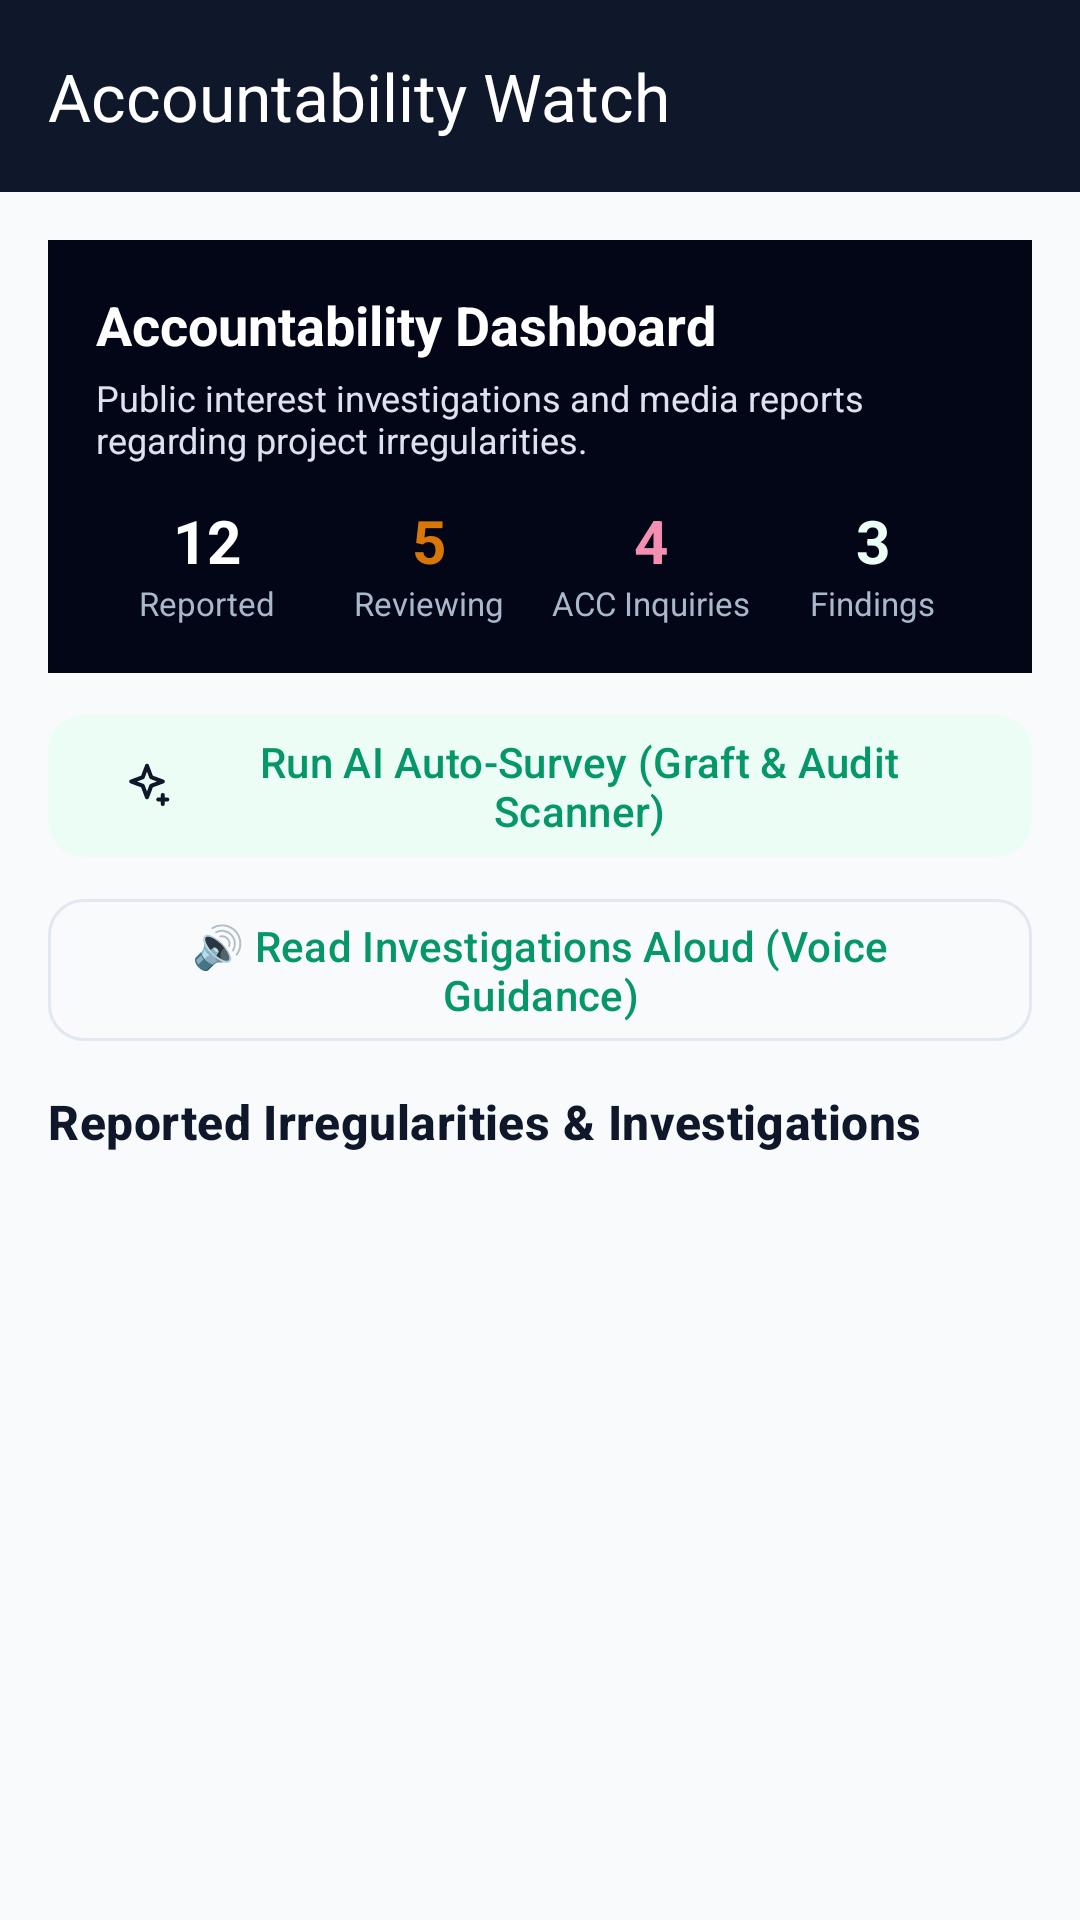

Reconstruct the res/layout file that produces this screen, plus the resources it refers to.
<!-- AndroidManifest.xml: application theme Theme.CivicLens -->
<!-- res/layout/activity_accountability.xml -->
<?xml version="1.0" encoding="utf-8"?>
<LinearLayout xmlns:android="http://schemas.android.com/apk/res/android"
    xmlns:app="http://schemas.android.com/apk/res-auto"
    android:layout_width="match_parent"
    android:layout_height="match_parent"
    android:orientation="vertical">

    <com.google.android.material.appbar.MaterialToolbar
        android:id="@+id/toolbar"
        android:layout_width="match_parent"
        android:layout_height="?attr/actionBarSize"
        android:background="@color/navy"
        app:navigationIconTint="@color/white"
        app:title="Accountability Watch"
        app:titleTextColor="@color/white" />

    <ScrollView
        android:layout_width="match_parent"
        android:layout_height="match_parent"
        android:padding="16dp">

        <LinearLayout
            android:layout_width="match_parent"
            android:layout_height="wrap_content"
            android:orientation="vertical">

            <LinearLayout
                android:layout_width="match_parent"
                android:layout_height="wrap_content"
                android:background="@color/navy_dark"
                android:orientation="vertical"
                android:padding="16dp">

                <TextView
                    android:layout_width="wrap_content"
                    android:layout_height="wrap_content"
                    android:text="Accountability Dashboard"
                    android:textColor="@color/white"
                    android:textSize="18sp"
                    android:textStyle="bold" />

                <TextView
                    android:layout_width="match_parent"
                    android:layout_height="wrap_content"
                    android:layout_marginTop="4dp"
                    android:text="Public interest investigations and media reports regarding project irregularities."
                    android:textColor="#DDE3EE"
                    android:textSize="12sp" />

                <LinearLayout
                    android:layout_width="match_parent"
                    android:layout_height="wrap_content"
                    android:layout_marginTop="12dp"
                    android:orientation="horizontal">

                    <LinearLayout
                        android:layout_width="0dp"
                        android:layout_height="wrap_content"
                        android:layout_weight="1"
                        android:gravity="center"
                        android:orientation="vertical">
                        <TextView
                            android:layout_width="wrap_content"
                            android:layout_height="wrap_content"
                            android:text="12"
                            android:textColor="@color/white"
                            android:textSize="20sp"
                            android:textStyle="bold" />
                        <TextView
                            android:layout_width="wrap_content"
                            android:layout_height="wrap_content"
                            android:text="Reported"
                            android:textColor="#AAB8CC"
                            android:textSize="11sp" />
                    </LinearLayout>

                    <LinearLayout
                        android:layout_width="0dp"
                        android:layout_height="wrap_content"
                        android:layout_weight="1"
                        android:gravity="center"
                        android:orientation="vertical">
                        <TextView
                            android:layout_width="wrap_content"
                            android:layout_height="wrap_content"
                            android:text="5"
                            android:textColor="@color/gold"
                            android:textSize="20sp"
                            android:textStyle="bold" />
                        <TextView
                            android:layout_width="wrap_content"
                            android:layout_height="wrap_content"
                            android:text="Reviewing"
                            android:textColor="#AAB8CC"
                            android:textSize="11sp" />
                    </LinearLayout>

                    <LinearLayout
                        android:layout_width="0dp"
                        android:layout_height="wrap_content"
                        android:layout_weight="1"
                        android:gravity="center"
                        android:orientation="vertical">
                        <TextView
                            android:layout_width="wrap_content"
                            android:layout_height="wrap_content"
                            android:text="4"
                            android:textColor="#F48FB1"
                            android:textSize="20sp"
                            android:textStyle="bold" />
                        <TextView
                            android:layout_width="wrap_content"
                            android:layout_height="wrap_content"
                            android:text="ACC Inquiries"
                            android:textColor="#AAB8CC"
                            android:textSize="11sp" />
                    </LinearLayout>

                    <LinearLayout
                        android:layout_width="0dp"
                        android:layout_height="wrap_content"
                        android:layout_weight="1"
                        android:gravity="center"
                        android:orientation="vertical">
                        <TextView
                            android:layout_width="wrap_content"
                            android:layout_height="wrap_content"
                            android:text="3"
                            android:textColor="@color/green_light"
                            android:textSize="20sp"
                            android:textStyle="bold" />
                        <TextView
                            android:layout_width="wrap_content"
                            android:layout_height="wrap_content"
                            android:text="Findings"
                            android:textColor="#AAB8CC"
                            android:textSize="11sp" />
                    </LinearLayout>
                </LinearLayout>
            </LinearLayout>

            <com.google.android.material.button.MaterialButton
                android:id="@+id/btnAutoSurveyAccountability"
                style="@style/Widget.Material3.Button.TonalButton"
                android:layout_width="match_parent"
                android:layout_height="wrap_content"
                android:layout_marginTop="10dp"
                android:minHeight="44dp"
                android:text="Run AI Auto-Survey (Graft &amp; Audit Scanner)"
                app:cornerRadius="12dp"
                app:icon="@drawable/ic_sparkle"
                app:iconTint="@color/navy" />

            <com.google.android.material.button.MaterialButton
                android:id="@+id/btnReadAccountabilityVoice"
                style="@style/Widget.Material3.Button.OutlinedButton"
                android:layout_width="match_parent"
                android:layout_height="wrap_content"
                android:layout_marginTop="6dp"
                android:minHeight="44dp"
                android:text="🔊 Read Investigations Aloud (Voice Guidance)"
                app:cornerRadius="12dp" />

            <TextView
                android:layout_width="match_parent"
                android:layout_height="wrap_content"
                android:layout_marginTop="12dp"
                android:text="Reported Irregularities &amp; Investigations"
                android:textAppearance="@style/TextAppearance.Material3.TitleMedium"
                android:textColor="@color/navy"
                android:textStyle="bold" />

            <androidx.recyclerview.widget.RecyclerView
                android:id="@+id/casesList"
                android:layout_width="match_parent"
                android:layout_height="wrap_content"
                android:layout_marginTop="8dp" />
        </LinearLayout>
    </ScrollView>
</LinearLayout>
<!-- resources referenced by this layout -->
<resources>
  <color name="gold">#D97706</color>
  <color name="green_light">#ECFDF5</color>
  <color name="navy">#0F172A</color>
  <color name="navy_dark">#020617</color>
  <color name="white">#FFFFFF</color>
  <!-- drawable ic_sparkle (drawable) -->
  <?xml version="1.0" encoding="utf-8"?>
  <vector xmlns:android="http://schemas.android.com/apk/res/android"
      android:width="24dp"
      android:height="24dp"
      android:viewportWidth="24"
      android:viewportHeight="24">
      <path
          android:fillColor="#00000000"
          android:pathData="M12,3l1.9,5.1L19,10l-5.1,1.9L12,17l-1.9,-5.1L5,10l5.1,-1.9z"
          android:strokeColor="#FF000000"
          android:strokeWidth="1.8"
          android:strokeLineCap="round"
          android:strokeLineJoin="round" />
      <path
          android:fillColor="#00000000"
          android:pathData="M19,16v4"
          android:strokeColor="#FF000000"
          android:strokeWidth="1.8"
          android:strokeLineCap="round"
          android:strokeLineJoin="round" />
      <path
          android:fillColor="#00000000"
          android:pathData="M17,18h4"
          android:strokeColor="#FF000000"
          android:strokeWidth="1.8"
          android:strokeLineCap="round"
          android:strokeLineJoin="round" />
  </vector>
  <style name="Theme.CivicLens" parent="Theme.Material3.DayNight.NoActionBar">
          <item name="colorPrimary">@color/green</item>
          <item name="colorOnPrimary">@color/white</item>
          <item name="colorSecondary">@color/green</item>
          <item name="colorOnSecondary">@color/white</item>
          <item name="colorSecondaryContainer">@color/green_light</item>
          <item name="colorOnSecondaryContainer">@color/green</item>
          <item name="colorTertiary">@color/gold</item>
          <item name="colorSurface">@color/surface</item>
          <item name="colorOnSurface">@color/navy</item>
          <item name="colorOnSurfaceVariant">@color/text_secondary</item>
          <item name="colorOutline">@color/stroke</item>
          <item name="android:textColor">@color/navy</item>
          <item name="android:textColorPrimary">@color/navy</item>
          <item name="android:textColorSecondary">@color/text_secondary</item>
          <item name="android:textColorHint">@color/text_hint</item>
          <item name="android:editTextColor">@color/navy</item>
          <item name="android:windowBackground">@color/surface</item>
          <item name="android:statusBarColor">@color/navy_dark</item>
          <item name="android:navigationBarColor">@color/surface</item>
          <item name="android:windowLightStatusBar">false</item>
      </style>
  <color name="green">#059669</color>
  <color name="surface">#F8FAFC</color>
  <color name="text_secondary">#475569</color>
  <color name="stroke">#E2E8F0</color>
  <color name="text_hint">#94A3B8</color>
</resources>
